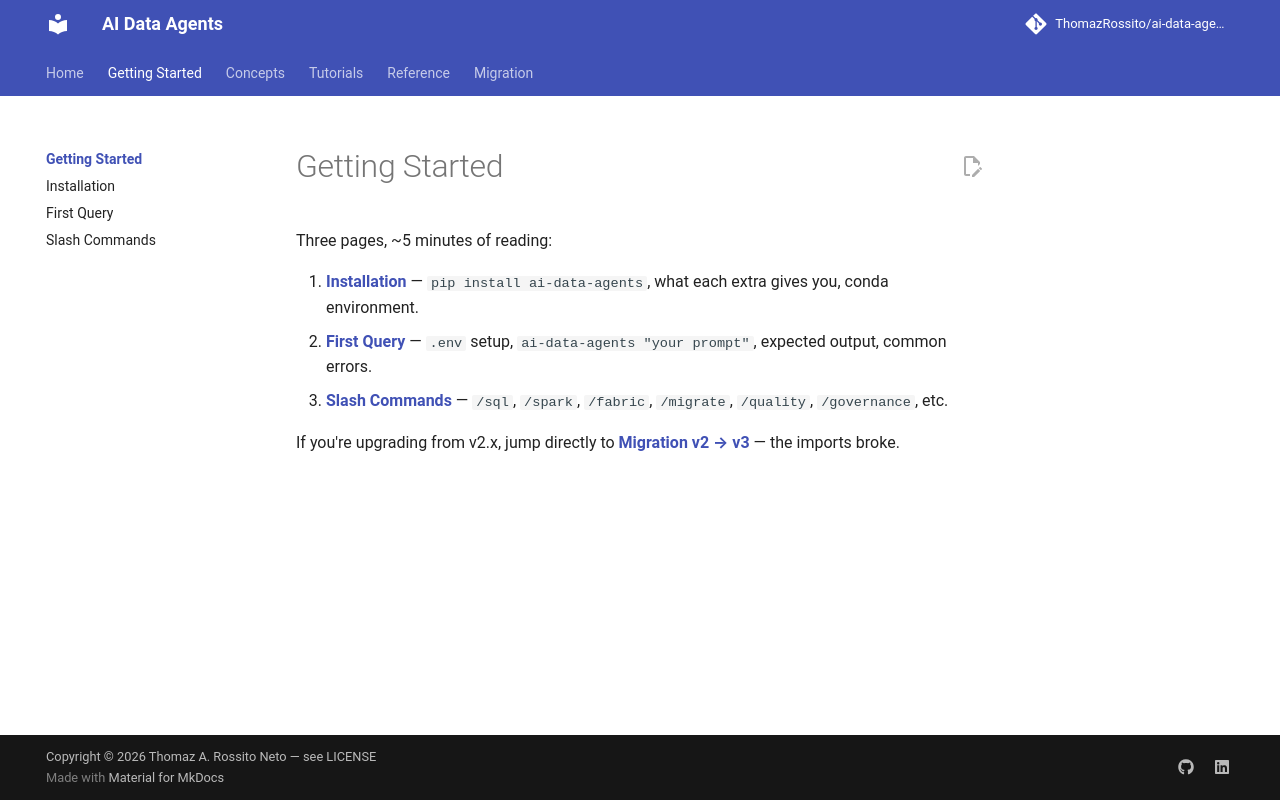

repository: ThomazRossito/ai-data-agents · page: getting-started/index.html · generator: mkdocs

# Getting Started

Three pages, ~5 minutes of reading:

1. **[Installation](installation.md)** — `pip install ai-data-agents`, what each extra gives you, conda environment.
2. **[First Query](first-query.md)** — `.env` setup, `ai-data-agents "your prompt"`, expected output, common errors.
3. **[Slash Commands](slash-commands.md)** — `/sql`, `/spark`, `/fabric`, `/migrate`, `/quality`, `/governance`, etc.

If you're upgrading from v2.x, jump directly to **[Migration v2 → v3](../migration/v2-to-v3.md)** — the imports broke.
